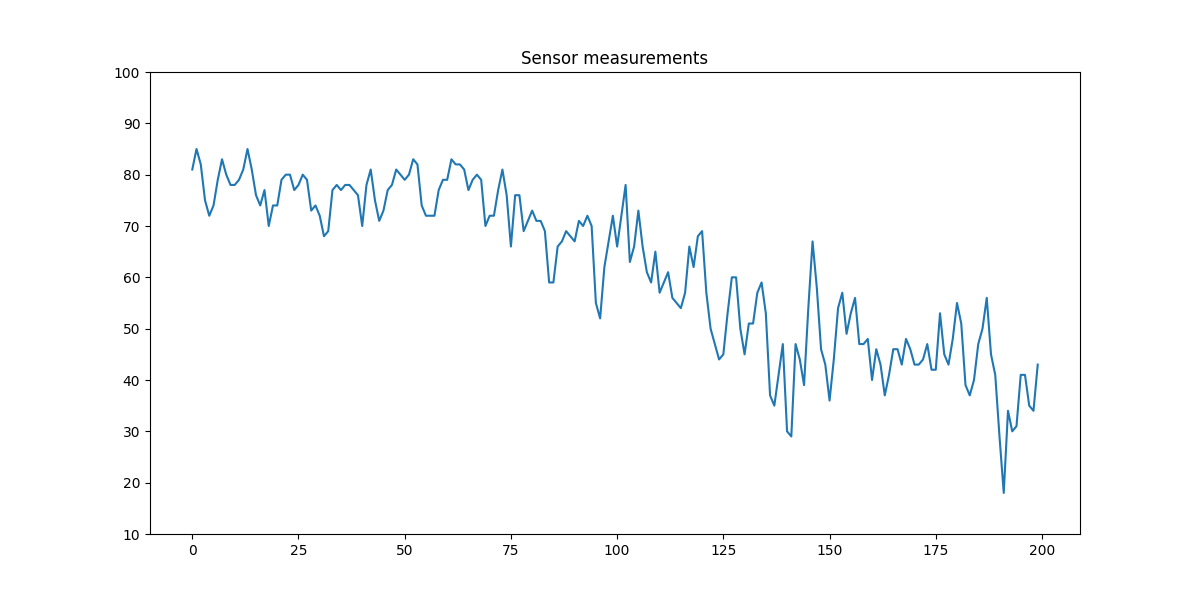

Source data for this figure (header and first rows):
, value
0, 81
1, 85
2, 82
3, 75
4, 72
5, 74
6, 79
7, 83
8, 80
9, 78
10, 78
11, 79
12, 81
13, 85
14, 81
15, 76
16, 74
17, 77
18, 70
19, 74
20, 74
21, 79
22, 80
23, 80
24, 77
25, 78
26, 80
27, 79
28, 73
29, 74
30, 72
31, 68
32, 69
33, 77
34, 78
35, 77
36, 78
37, 78
38, 77
39, 76
40, 70
41, 78
42, 81
43, 75
44, 71
45, 73
46, 77
47, 78
48, 81
49, 80
50, 79
51, 80
52, 83
53, 82
54, 74
55, 72
56, 72
57, 72
58, 77
59, 79
... 140 more rows
